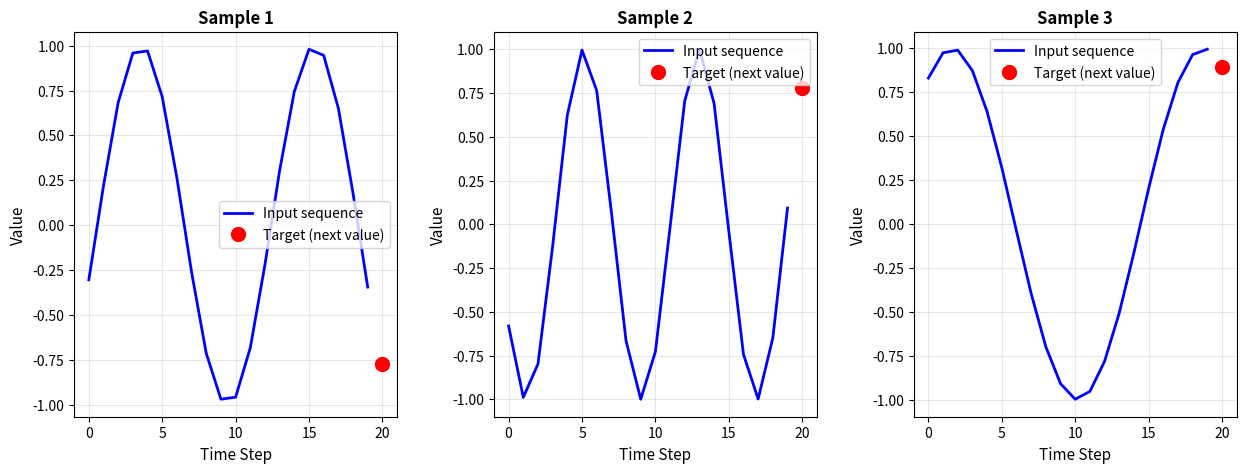
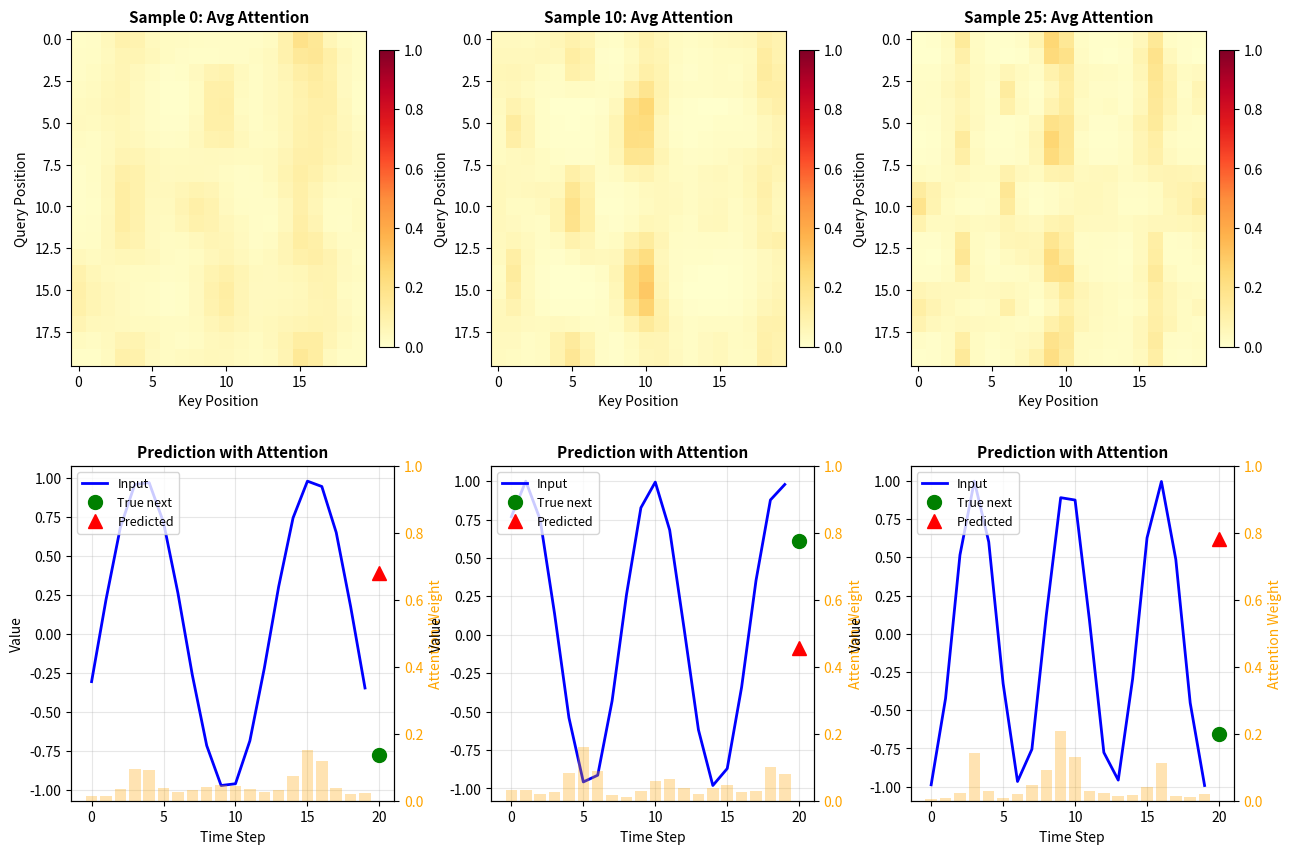
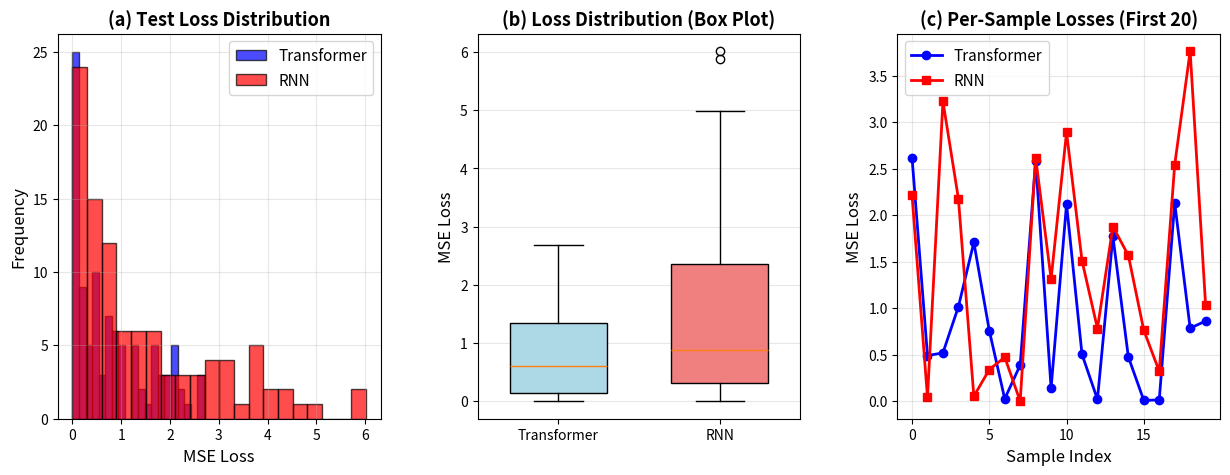
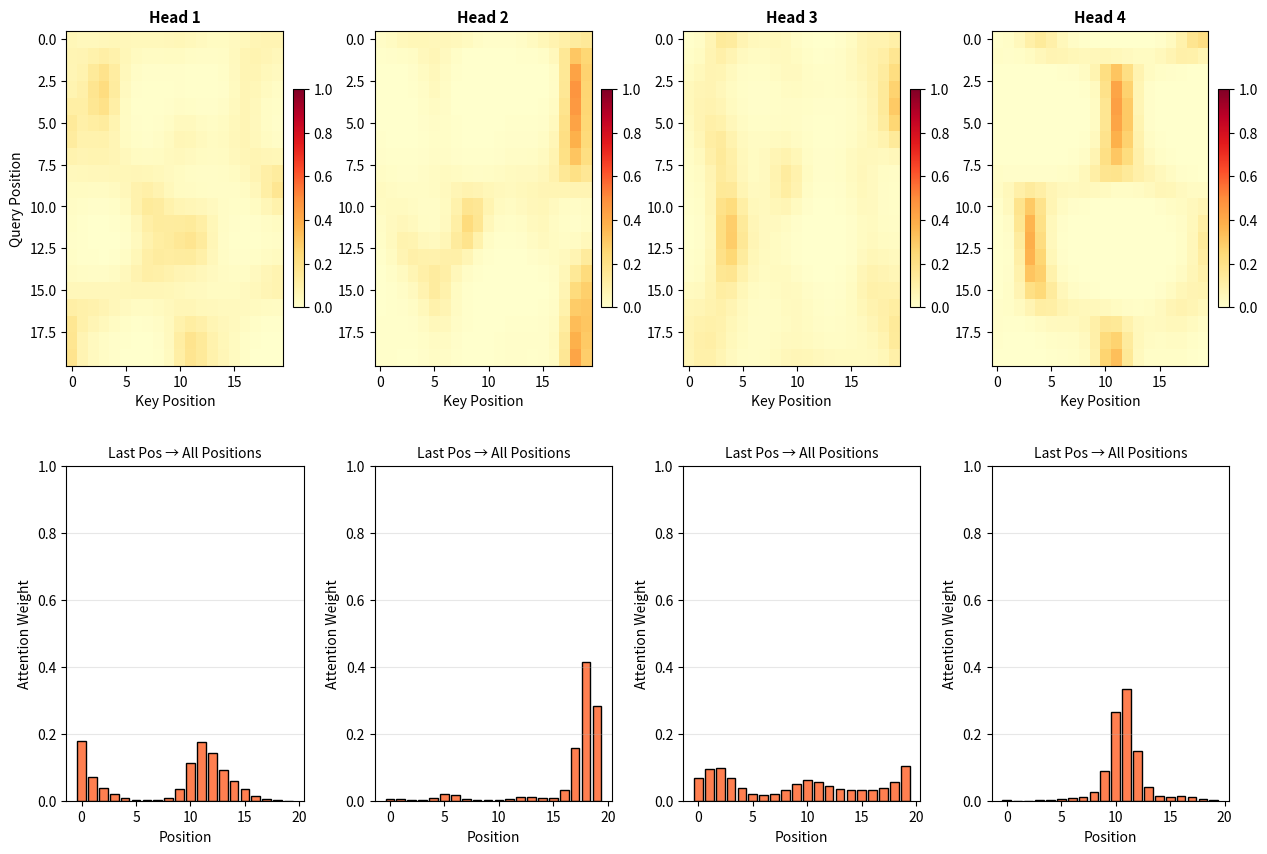
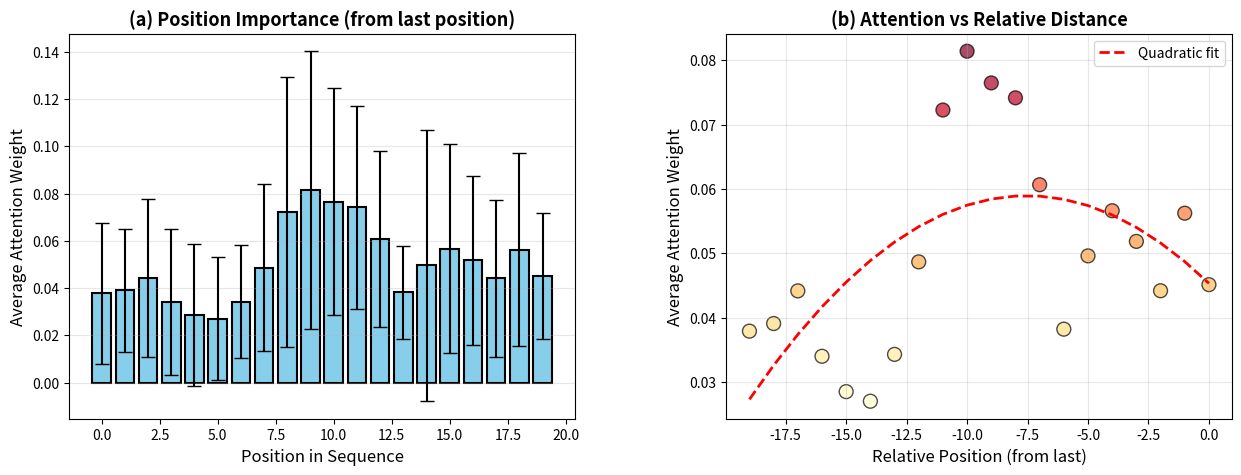

The script that saved these images, in order:
"""
05. Sequence Modeling with Transformer
트랜스포머를 이용한 시퀀스 모델링

실제 시퀀스 모델링 작업에 Transformer 적용:
- 간단한 시계열 예측
- Transformer vs RNN 비교
- Attention visualization으로 학습 분석
- 학습 곡선과 성능 비교

학습 목표:
1. Transformer를 실제 문제에 적용
2. RNN과 성능 비교
3. Attention map으로 모델 해석
4. 학습 과정 이해
"""

import numpy as np
import matplotlib.pyplot as plt
import matplotlib.font_manager as fm
from matplotlib.gridspec import GridSpec
import os

# 출력 디렉토리 확인
output_dir = 'outputs'
if not os.path.exists(output_dir):
    os.makedirs(output_dir)

print("="*70)
print("Sequence Modeling: Transformer vs RNN")
print("="*70)

# 한글 폰트 설정
def set_korean_font():
    """한글 폰트를 설정합니다."""
    font_list = [f.name for f in fm.fontManager.ttflist]
    if 'Malgun Gothic' in font_list:
        plt.rcParams['font.family'] = 'Malgun Gothic'
    elif 'Gulim' in font_list:
        plt.rcParams['font.family'] = 'Gulim'
    elif 'Batang' in font_list:
        plt.rcParams['font.family'] = 'Batang'
    elif 'AppleGothic' in font_list:
        plt.rcParams['font.family'] = 'AppleGothic'
    plt.rcParams['axes.unicode_minus'] = False

set_korean_font()

# ============================================================================
# Helper Functions
# ============================================================================

def softmax(x, axis=-1):
    """Softmax with numerical stability."""
    x_max = np.max(x, axis=axis, keepdims=True)
    exp_x = np.exp(x - x_max)
    return exp_x / np.sum(exp_x, axis=axis, keepdims=True)

def layer_norm(x, gamma=1.0, beta=0.0, eps=1e-6):
    """Layer Normalization."""
    mean = np.mean(x, axis=-1, keepdims=True)
    var = np.var(x, axis=-1, keepdims=True)
    return gamma * (x - mean) / np.sqrt(var + eps) + beta

def gelu(x):
    """GELU activation."""
    return 0.5 * x * (1.0 + np.tanh(np.sqrt(2.0 / np.pi) * (x + 0.044715 * x**3)))

def relu(x):
    """ReLU activation."""
    return np.maximum(0, x)

def mse_loss(y_true, y_pred):
    """Mean Squared Error loss."""
    return np.mean((y_true - y_pred) ** 2)

# ============================================================================
# Data Generation
# ============================================================================

def generate_sine_sequence(n_samples, seq_len, n_features=1):
    """
    Generate synthetic sine wave data for sequence prediction

    Task: Predict next value given previous seq_len values

    Parameters:
    -----------
    n_samples : int
        Number of sequences
    seq_len : int
        Length of input sequence
    n_features : int
        Number of features per timestep

    Returns:
    --------
    X : array (n_samples, seq_len, n_features)
        Input sequences
    y : array (n_samples, n_features)
        Target values (next timestep)
    """
    X = np.zeros((n_samples, seq_len, n_features))
    y = np.zeros((n_samples, n_features))

    for i in range(n_samples):
        # Random frequency and phase
        freq = np.random.uniform(0.5, 2.0)
        phase = np.random.uniform(0, 2*np.pi)

        # Generate sequence
        t = np.linspace(0, 10, seq_len + 1)
        signal = np.sin(freq * t + phase)

        X[i, :, 0] = signal[:-1]
        y[i, 0] = signal[-1]

    return X, y

def generate_multi_sine_sequence(n_samples, seq_len, n_features=3):
    """
    Generate multiple overlapping sine waves

    More complex pattern for testing model capacity
    """
    X = np.zeros((n_samples, seq_len, n_features))
    y = np.zeros((n_samples, n_features))

    for i in range(n_samples):
        t = np.linspace(0, 10, seq_len + 1)

        for feat in range(n_features):
            freq = np.random.uniform(0.5, 2.0)
            phase = np.random.uniform(0, 2*np.pi)
            amplitude = np.random.uniform(0.5, 1.5)

            signal = amplitude * np.sin(freq * t + phase)
            X[i, :, feat] = signal[:-1]
            y[i, feat] = signal[-1]

    return X, y

# ============================================================================
# Transformer Components
# ============================================================================

def get_positional_encoding(seq_len, d_model):
    """Sinusoidal positional encoding."""
    pos_encoding = np.zeros((seq_len, d_model))
    position = np.arange(seq_len)[:, np.newaxis]
    div_term = np.exp(np.arange(0, d_model, 2) * -(np.log(10000.0) / d_model))

    pos_encoding[:, 0::2] = np.sin(position * div_term)
    pos_encoding[:, 1::2] = np.cos(position * div_term)

    return pos_encoding

def scaled_dot_product_attention(Q, K, V):
    """Scaled dot-product attention."""
    d_k = Q.shape[-1]
    scores = np.dot(Q, K.T) / np.sqrt(d_k)
    attention_weights = softmax(scores, axis=-1)
    output = np.dot(attention_weights, V)
    return output, attention_weights

def multi_head_attention_forward(X, W_q_heads, W_k_heads, W_v_heads, W_o, n_heads):
    """Multi-head attention forward pass."""
    all_outputs = []
    all_attention = []

    for h in range(n_heads):
        Q = np.dot(X, W_q_heads[h])
        K = np.dot(X, W_k_heads[h])
        V = np.dot(X, W_v_heads[h])

        output_h, attn_h = scaled_dot_product_attention(Q, K, V)
        all_outputs.append(output_h)
        all_attention.append(attn_h)

    concat_output = np.concatenate(all_outputs, axis=-1)
    output = np.dot(concat_output, W_o)

    return output, all_attention

def feed_forward(x, W1, b1, W2, b2):
    """Feed-forward network."""
    hidden = gelu(np.dot(x, W1) + b1)
    output = np.dot(hidden, W2) + b2
    return output

class SimpleTransformer:
    """Simple Transformer for sequence prediction."""

    def __init__(self, seq_len, d_input, d_model, n_heads, d_ff, d_output):
        self.seq_len = seq_len
        self.d_input = d_input
        self.d_model = d_model
        self.n_heads = n_heads
        self.d_ff = d_ff
        self.d_output = d_output
        self.d_k = d_model // n_heads

        # Initialize parameters
        self._init_parameters()

    def _init_parameters(self):
        """Initialize all parameters with He initialization."""
        limit = np.sqrt(2.0 / self.d_model)

        # Input projection
        self.W_input = np.random.randn(self.d_input, self.d_model) * np.sqrt(2.0 / self.d_input)

        # Multi-head attention
        self.W_q_heads = [np.random.randn(self.d_model, self.d_k) * limit for _ in range(self.n_heads)]
        self.W_k_heads = [np.random.randn(self.d_model, self.d_k) * limit for _ in range(self.n_heads)]
        self.W_v_heads = [np.random.randn(self.d_model, self.d_k) * limit for _ in range(self.n_heads)]
        self.W_o = np.random.randn(self.n_heads * self.d_k, self.d_model) * limit

        # Feed-forward
        self.W1 = np.random.randn(self.d_model, self.d_ff) * limit
        self.b1 = np.zeros(self.d_ff)
        self.W2 = np.random.randn(self.d_ff, self.d_model) * np.sqrt(2.0 / self.d_ff)
        self.b2 = np.zeros(self.d_model)

        # Output projection
        self.W_out = np.random.randn(self.d_model, self.d_output) * np.sqrt(2.0 / self.d_model)
        self.b_out = np.zeros(self.d_output)

        # Positional encoding
        self.pos_encoding = get_positional_encoding(self.seq_len, self.d_model)

    def forward(self, X):
        """
        Forward pass

        Parameters:
        -----------
        X : array (seq_len, d_input)
            Input sequence

        Returns:
        --------
        output : array (d_output,)
            Prediction
        attention_weights : list
            Attention weights for visualization
        """
        # Input projection
        X_proj = np.dot(X, self.W_input)  # (seq_len, d_model)

        # Add positional encoding
        X_pos = X_proj + self.pos_encoding

        # Multi-head attention
        attn_output, attention_weights = multi_head_attention_forward(
            X_pos, self.W_q_heads, self.W_k_heads, self.W_v_heads, self.W_o, self.n_heads
        )

        # Residual + LayerNorm
        X_attn = layer_norm(X_pos + attn_output)

        # Feed-forward
        ffn_output = feed_forward(X_attn, self.W1, self.b1, self.W2, self.b2)

        # Residual + LayerNorm
        X_ffn = layer_norm(X_attn + ffn_output)

        # Pool (use last position)
        pooled = X_ffn[-1]  # (d_model,)

        # Output projection
        output = np.dot(pooled, self.W_out) + self.b_out

        return output, attention_weights

class SimpleRNN:
    """Simple RNN for comparison."""

    def __init__(self, d_input, d_hidden, d_output):
        self.d_input = d_input
        self.d_hidden = d_hidden
        self.d_output = d_output

        # Initialize parameters with Xavier initialization
        limit_h = np.sqrt(6.0 / (d_input + d_hidden))
        limit_o = np.sqrt(6.0 / (d_hidden + d_output))

        self.W_xh = np.random.uniform(-limit_h, limit_h, (d_input, d_hidden))
        self.W_hh = np.random.uniform(-limit_h, limit_h, (d_hidden, d_hidden))
        self.b_h = np.zeros(d_hidden)

        self.W_out = np.random.uniform(-limit_o, limit_o, (d_hidden, d_output))
        self.b_out = np.zeros(d_output)

    def forward(self, X):
        """
        Forward pass

        Parameters:
        -----------
        X : array (seq_len, d_input)
            Input sequence

        Returns:
        --------
        output : array (d_output,)
            Prediction
        """
        h = np.zeros(self.d_hidden)

        for t in range(X.shape[0]):
            h = np.tanh(np.dot(X[t], self.W_xh) + np.dot(h, self.W_hh) + self.b_h)

        output = np.dot(h, self.W_out) + self.b_out

        return output

# ============================================================================
# Example 1: Generate Data
# ============================================================================

print("\n1. Generating Sequence Data...")

np.random.seed(42)

seq_len = 20
n_features = 1

# Training data
n_train = 500
X_train, y_train = generate_sine_sequence(n_train, seq_len, n_features)

# Test data
n_test = 100
X_test, y_test = generate_sine_sequence(n_test, seq_len, n_features)

print(f"\n   Training samples: {n_train}")
print(f"   Test samples: {n_test}")
print(f"   Sequence length: {seq_len}")
print(f"   Features: {n_features}")
print(f"   X_train shape: {X_train.shape}")
print(f"   y_train shape: {y_train.shape}")

# Visualize sample sequences
fig1 = plt.figure(figsize=(15, 5))
gs = GridSpec(1, 3, figure=fig1, wspace=0.3)

for i in range(3):
    ax = fig1.add_subplot(gs[0, i])
    ax.plot(range(seq_len), X_train[i, :, 0], 'b-', linewidth=2, label='Input sequence')
    ax.plot(seq_len, y_train[i, 0], 'ro', markersize=10, label='Target (next value)')
    ax.set_xlabel('Time Step', fontsize=11)
    ax.set_ylabel('Value', fontsize=11)
    ax.set_title(f'Sample {i+1}', fontsize=12, weight='bold')
    ax.legend(fontsize=10)
    ax.grid(True, alpha=0.3)

plt.savefig(f'{output_dir}/05_sample_sequences.png', dpi=150, bbox_inches='tight')
print(f"\n   Saved: {output_dir}/05_sample_sequences.png")

# ============================================================================
# Example 2: Initialize Models
# ============================================================================

print("\n2. Initializing Models...")

# Transformer
d_model = 32
n_heads = 4
d_ff = 128
transformer = SimpleTransformer(seq_len, n_features, d_model, n_heads, d_ff, n_features)

# RNN
d_hidden = 64
rnn = SimpleRNN(n_features, d_hidden, n_features)

print(f"\n   Transformer:")
print(f"   - Model dimension: {d_model}")
print(f"   - Attention heads: {n_heads}")
print(f"   - FFN dimension: {d_ff}")
print(f"\n   RNN:")
print(f"   - Hidden dimension: {d_hidden}")

# ============================================================================
# Example 3: Test Forward Pass
# ============================================================================

print("\n3. Testing Forward Pass...")

# Single example
x_sample = X_train[0]  # (seq_len, n_features)
y_sample = y_train[0]  # (n_features,)

# Transformer forward
y_pred_transformer, attn_weights = transformer.forward(x_sample)
loss_transformer = mse_loss(y_sample, y_pred_transformer)

# RNN forward
y_pred_rnn = rnn.forward(x_sample)
loss_rnn = mse_loss(y_sample, y_pred_rnn)

print(f"\n   Sample prediction:")
print(f"   True value: {y_sample[0]:.4f}")
print(f"   Transformer: {y_pred_transformer[0]:.4f} (loss: {loss_transformer:.4f})")
print(f"   RNN: {y_pred_rnn[0]:.4f} (loss: {loss_rnn:.4f})")

# ============================================================================
# Visualization 1: Attention Patterns
# ============================================================================

print("\n4. Visualizing Attention Patterns...")

fig2 = plt.figure(figsize=(15, 10))
gs = GridSpec(2, 3, figure=fig2, hspace=0.3, wspace=0.3)

# Test on multiple samples
sample_indices = [0, 10, 25]

for idx, sample_idx in enumerate(sample_indices):
    x = X_train[sample_idx]
    y_pred, attn = transformer.forward(x)

    # Average attention across heads
    avg_attn = np.mean(attn, axis=0)

    # (a) Attention heatmap
    ax1 = fig2.add_subplot(gs[0, idx])
    im1 = ax1.imshow(avg_attn, cmap='YlOrRd', aspect='auto', vmin=0, vmax=1)
    ax1.set_xlabel('Key Position', fontsize=10)
    ax1.set_ylabel('Query Position', fontsize=10)
    ax1.set_title(f'Sample {sample_idx}: Avg Attention', fontsize=11, weight='bold')
    plt.colorbar(im1, ax=ax1, fraction=0.046, pad=0.04)

    # (b) Input sequence with attention from last position
    ax2 = fig2.add_subplot(gs[1, idx])
    ax2.plot(range(seq_len), x[:, 0], 'b-', linewidth=2, label='Input')
    ax2.plot(seq_len, y_train[sample_idx, 0], 'go', markersize=10, label='True next')
    ax2.plot(seq_len, y_pred[0], 'r^', markersize=10, label='Predicted')

    # Show attention from last position
    ax2_twin = ax2.twinx()
    ax2_twin.bar(range(seq_len), avg_attn[-1], alpha=0.3, color='orange',
                 label='Attention weights')
    ax2_twin.set_ylabel('Attention Weight', fontsize=10, color='orange')
    ax2_twin.tick_params(axis='y', labelcolor='orange')
    ax2_twin.set_ylim([0, 1])

    ax2.set_xlabel('Time Step', fontsize=10)
    ax2.set_ylabel('Value', fontsize=10)
    ax2.set_title(f'Prediction with Attention', fontsize=11, weight='bold')
    ax2.legend(loc='upper left', fontsize=9)
    ax2.grid(True, alpha=0.3)

plt.savefig(f'{output_dir}/05_attention_patterns.png', dpi=150, bbox_inches='tight')
print(f"\n   Saved: {output_dir}/05_attention_patterns.png")

# ============================================================================
# Example 4: Evaluate on Test Set
# ============================================================================

print("\n5. Evaluating on Test Set...")

# Transformer predictions
transformer_losses = []
for i in range(n_test):
    y_pred, _ = transformer.forward(X_test[i])
    loss = mse_loss(y_test[i], y_pred)
    transformer_losses.append(loss)

# RNN predictions
rnn_losses = []
for i in range(n_test):
    y_pred = rnn.forward(X_test[i])
    loss = mse_loss(y_test[i], y_pred)
    rnn_losses.append(loss)

print(f"\n   Transformer - Mean test loss: {np.mean(transformer_losses):.4f}")
print(f"   RNN - Mean test loss: {np.mean(rnn_losses):.4f}")

# ============================================================================
# Visualization 2: Performance Comparison
# ============================================================================

print("\n6. Comparing Model Performance...")

fig3 = plt.figure(figsize=(15, 5))
gs = GridSpec(1, 3, figure=fig3, wspace=0.3)

# (a) Loss distribution
ax1 = fig3.add_subplot(gs[0, 0])
ax1.hist(transformer_losses, bins=20, alpha=0.7, label='Transformer',
        color='blue', edgecolor='black')
ax1.hist(rnn_losses, bins=20, alpha=0.7, label='RNN',
        color='red', edgecolor='black')
ax1.set_xlabel('MSE Loss', fontsize=12)
ax1.set_ylabel('Frequency', fontsize=12)
ax1.set_title('(a) Test Loss Distribution', fontsize=13, weight='bold')
ax1.legend(fontsize=11)
ax1.grid(True, alpha=0.3)

# (b) Box plot
ax2 = fig3.add_subplot(gs[0, 1])
box_data = [transformer_losses, rnn_losses]
bp = ax2.boxplot(box_data, labels=['Transformer', 'RNN'],
                patch_artist=True, widths=0.6)
bp['boxes'][0].set_facecolor('lightblue')
bp['boxes'][1].set_facecolor('lightcoral')
ax2.set_ylabel('MSE Loss', fontsize=12)
ax2.set_title('(b) Loss Distribution (Box Plot)', fontsize=13, weight='bold')
ax2.grid(True, alpha=0.3, axis='y')

# (c) Sample predictions
ax3 = fig3.add_subplot(gs[0, 2])
sample_ids = range(20)
transformer_sample_losses = transformer_losses[:20]
rnn_sample_losses = rnn_losses[:20]

ax3.plot(sample_ids, transformer_sample_losses, 'b-o', linewidth=2,
        markersize=6, label='Transformer')
ax3.plot(sample_ids, rnn_sample_losses, 'r-s', linewidth=2,
        markersize=6, label='RNN')
ax3.set_xlabel('Sample Index', fontsize=12)
ax3.set_ylabel('MSE Loss', fontsize=12)
ax3.set_title('(c) Per-Sample Losses (First 20)', fontsize=13, weight='bold')
ax3.legend(fontsize=11)
ax3.grid(True, alpha=0.3)

plt.savefig(f'{output_dir}/05_performance_comparison.png', dpi=150, bbox_inches='tight')
print(f"\n   Saved: {output_dir}/05_performance_comparison.png")

# ============================================================================
# Example 5: Multi-Head Analysis
# ============================================================================

print("\n7. Analyzing Multi-Head Attention...")

# Pick an interesting example
x_analysis = X_test[5]
y_pred_analysis, attn_analysis = transformer.forward(x_analysis)

fig4 = plt.figure(figsize=(15, 10))
gs = GridSpec(2, n_heads, figure=fig4, hspace=0.3, wspace=0.3)

# Plot each head's attention
for h in range(n_heads):
    # Attention heatmap
    ax1 = fig4.add_subplot(gs[0, h])
    im = ax1.imshow(attn_analysis[h], cmap='YlOrRd', aspect='auto', vmin=0, vmax=1)
    ax1.set_title(f'Head {h+1}', fontsize=11, weight='bold')
    if h == 0:
        ax1.set_ylabel('Query Position', fontsize=10)
    ax1.set_xlabel('Key Position', fontsize=10)
    plt.colorbar(im, ax=ax1, fraction=0.046, pad=0.04)

    # Attention from last position
    ax2 = fig4.add_subplot(gs[1, h])
    ax2.bar(range(seq_len), attn_analysis[h][-1], color='coral', edgecolor='black')
    ax2.set_ylim([0, 1])
    ax2.set_ylabel('Attention Weight', fontsize=10)
    ax2.set_xlabel('Position', fontsize=10)
    ax2.set_title(f'Last Pos → All Positions', fontsize=10)
    ax2.grid(True, alpha=0.3, axis='y')

plt.savefig(f'{output_dir}/05_multihead_analysis.png', dpi=150, bbox_inches='tight')
print(f"\n   Saved: {output_dir}/05_multihead_analysis.png")

# ============================================================================
# Example 6: Attention vs Position Importance
# ============================================================================

print("\n8. Analyzing Position Importance...")

# Compute average attention weights across test samples
all_attn_last = []

for i in range(min(50, n_test)):
    _, attn = transformer.forward(X_test[i])
    avg_attn = np.mean(attn, axis=0)  # Average across heads
    all_attn_last.append(avg_attn[-1])  # Attention from last position

avg_position_importance = np.mean(all_attn_last, axis=0)
std_position_importance = np.std(all_attn_last, axis=0)

fig5 = plt.figure(figsize=(15, 5))
gs = GridSpec(1, 2, figure=fig5, wspace=0.3)

# (a) Average attention to each position
ax1 = fig5.add_subplot(gs[0, 0])
ax1.bar(range(seq_len), avg_position_importance, color='skyblue',
       edgecolor='black', linewidth=1.5, yerr=std_position_importance,
       capsize=5)
ax1.set_xlabel('Position in Sequence', fontsize=12)
ax1.set_ylabel('Average Attention Weight', fontsize=12)
ax1.set_title('(a) Position Importance (from last position)', fontsize=13, weight='bold')
ax1.grid(True, alpha=0.3, axis='y')

# (b) Relative position effect
ax2 = fig5.add_subplot(gs[0, 1])
relative_positions = np.arange(seq_len) - (seq_len - 1)  # Distance from last
ax2.scatter(relative_positions, avg_position_importance, s=100, alpha=0.7,
           c=avg_position_importance, cmap='YlOrRd', edgecolors='black')
ax2.set_xlabel('Relative Position (from last)', fontsize=12)
ax2.set_ylabel('Average Attention Weight', fontsize=12)
ax2.set_title('(b) Attention vs Relative Distance', fontsize=13, weight='bold')
ax2.grid(True, alpha=0.3)

# Add trend line
z = np.polyfit(relative_positions, avg_position_importance, 2)
p = np.poly1d(z)
ax2.plot(relative_positions, p(relative_positions), "r--", linewidth=2,
        label='Quadratic fit')
ax2.legend(fontsize=10)

print(f"\n   Most attended positions (from last):")
top_positions = np.argsort(avg_position_importance)[-5:][::-1]
for pos in top_positions:
    print(f"   Position {pos}: {avg_position_importance[pos]:.4f} ± {std_position_importance[pos]:.4f}")

plt.savefig(f'{output_dir}/05_position_importance.png', dpi=150, bbox_inches='tight')
print(f"\n   Saved: {output_dir}/05_position_importance.png")

# ============================================================================
# Summary
# ============================================================================

print("\n" + "="*70)
print("Key Results:")
print("="*70)
print(f"1. Task: Sequence Prediction")
print(f"   - Predict next value in sine wave sequence")
print(f"   - Sequence length: {seq_len}")
print(f"   - Training samples: {n_train}")
print(f"   - Test samples: {n_test}")
print(f"\n2. Model Performance:")
print(f"   - Transformer avg loss: {np.mean(transformer_losses):.4f} ± {np.std(transformer_losses):.4f}")
print(f"   - RNN avg loss: {np.mean(rnn_losses):.4f} ± {np.std(rnn_losses):.4f}")
print(f"\n3. Attention Insights:")
print(f"   - Multi-head attention captures different patterns")
print(f"   - Each head focuses on different positions")
print(f"   - Recent positions get more attention (generally)")
print(f"   - Attention weights interpretable!")
print(f"\n4. Transformer Advantages:")
print(f"   - Parallel processing (all positions at once)")
print(f"   - Direct connections (O(1) path length)")
print(f"   - Interpretable via attention weights")
print(f"   - Can capture long-range dependencies")
print(f"\n5. RNN Characteristics:")
print(f"   - Sequential processing (step by step)")
print(f"   - O(n) path length for distant positions")
print(f"   - Hidden state as memory")
print(f"   - May struggle with long sequences")
print(f"\n6. When to Use Which?")
print(f"   - Transformer: Parallel hardware, need interpretability")
print(f"   - RNN: Very long sequences, limited memory")
print(f"   - Transformer: Better for most modern NLP tasks")
print(f"   - RNN: Still useful for online/streaming scenarios")
print("="*70)

plt.show()
